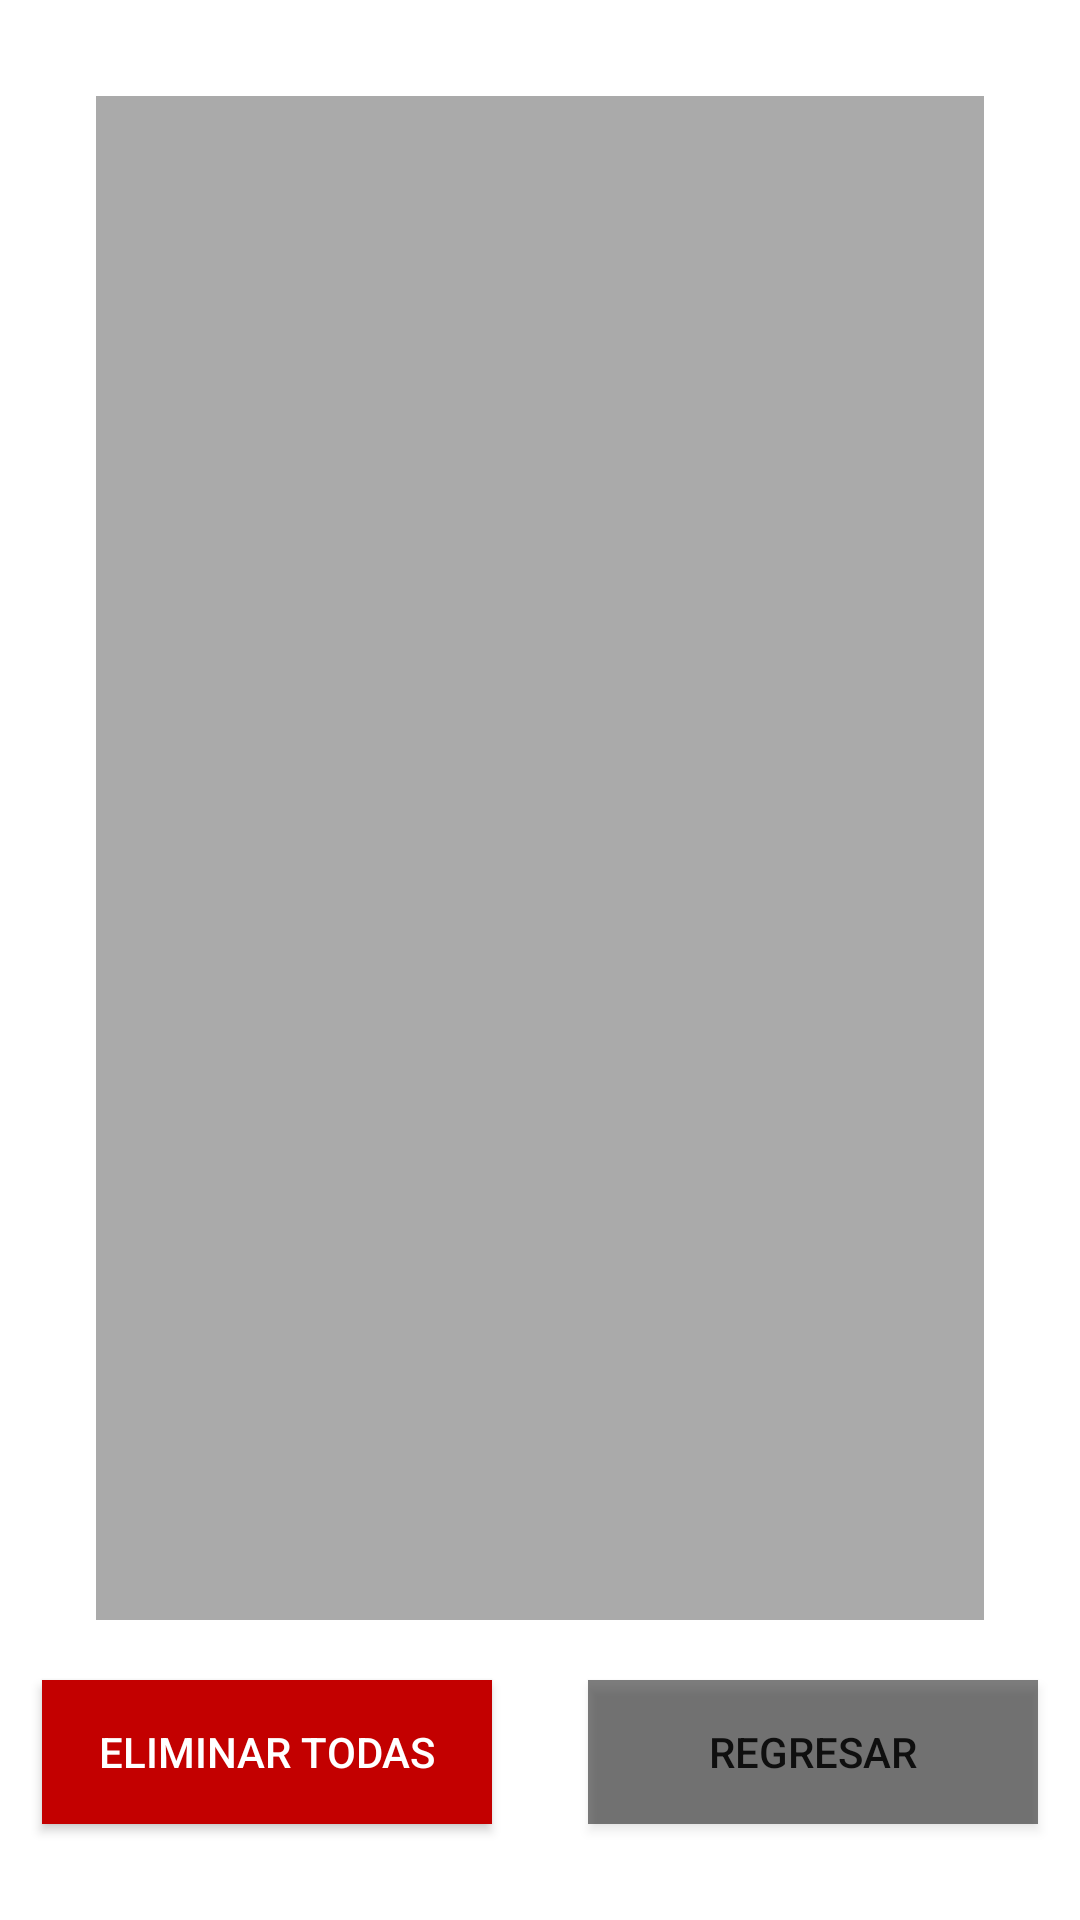

Write the Android layout XML for this screen, with the resource values it uses.
<!-- AndroidManifest.xml: application theme Theme.AppCompat.Light -->
<!-- res/layout/activity_cancelar_reserva.xml -->
<?xml version="1.0" encoding="utf-8"?>
<androidx.constraintlayout.widget.ConstraintLayout xmlns:android="http://schemas.android.com/apk/res/android"
    xmlns:app="http://schemas.android.com/apk/res-auto"
    xmlns:tools="http://schemas.android.com/tools"
    android:layout_width="match_parent"
    android:layout_height="match_parent"
    android:background="#FFFFFF"
    tools:context=".cancelarReserva">

    <ListView
        android:id="@+id/lstReservasCancelar"
        android:layout_width="match_parent"
        android:layout_height="match_parent"
        android:layout_marginStart="32dp"
        android:layout_marginLeft="32dp"
        android:layout_marginTop="32dp"
        android:layout_marginEnd="32dp"
        android:layout_marginRight="32dp"
        android:layout_marginBottom="100dp"
        android:background="@android:color/darker_gray"
        android:textColor="@android:color/black"
        app:layout_constraintBottom_toBottomOf="parent"
        app:layout_constraintEnd_toEndOf="parent"
        app:layout_constraintStart_toStartOf="parent"
        app:layout_constraintTop_toTopOf="parent" />

    <Button
        android:id="@+id/btnEliminarCancelar"
        android:layout_width="150dp"
        android:layout_height="wrap_content"
        android:layout_marginEnd="16dp"
        android:layout_marginRight="16dp"
        android:layout_marginBottom="32dp"
        android:background="@color/colorUPC"
        android:text="eliminar todas"
        android:textColor="#FFFFFF"
        app:layout_constraintBottom_toBottomOf="parent"
        app:layout_constraintEnd_toStartOf="@+id/guideline4" />

    <androidx.constraintlayout.widget.Guideline
        android:id="@+id/guideline4"
        android:layout_width="wrap_content"
        android:layout_height="wrap_content"
        android:orientation="vertical"
        app:layout_constraintGuide_percent="0.5" />

    <Button
        android:id="@+id/btnRegresarCancelar"
        android:layout_width="150dp"
        android:layout_height="wrap_content"
        android:layout_marginStart="16dp"
        android:layout_marginLeft="16dp"
        android:layout_marginBottom="32dp"
        android:background="#80000000"
        android:text="Regresar"
        app:layout_constraintBottom_toBottomOf="parent"
        app:layout_constraintStart_toStartOf="@+id/guideline4" />

</androidx.constraintlayout.widget.ConstraintLayout>
<!-- resources referenced by this layout -->
<resources>
  <color name="colorUPC">#C30000</color>
</resources>
